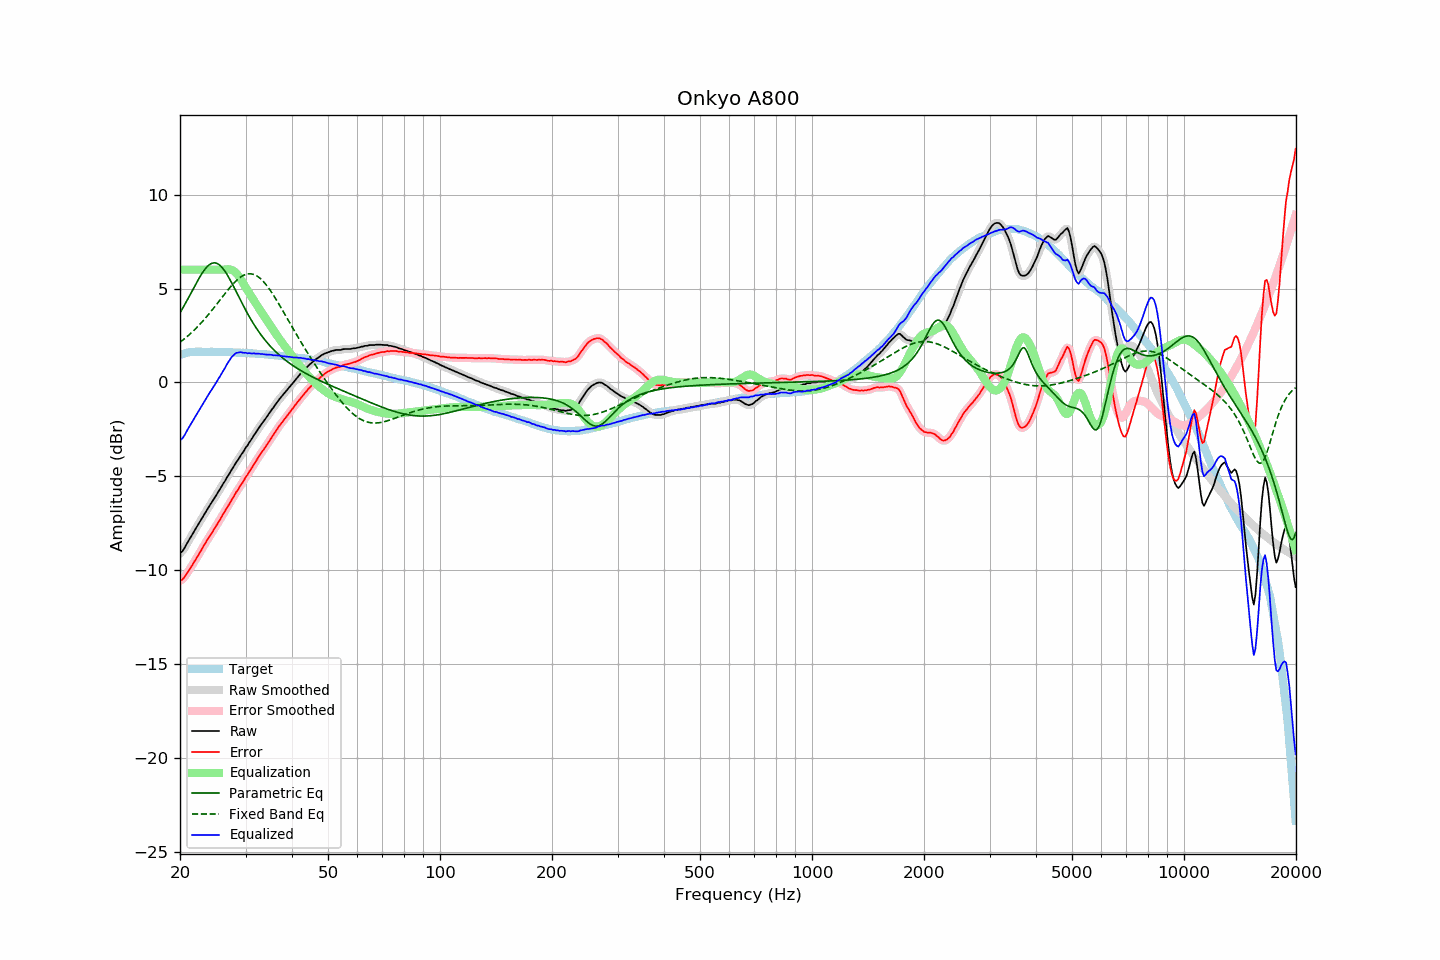

Source data for this figure (header and first rows):
frequency, raw, error, smoothed, error_smoothed, equalization, parametric_eq, fixed_band_eq, equalized_raw, equalized_smoothed, target
20.00, -9.08, -10.54, -9.10, -10.56, 6.00, 3.71, 2.14, -3.08, -3.10, 1.46
20.20, -9.02, -10.51, -9.01, -10.50, 6.00, 3.85, 2.20, -3.02, -3.01, 1.49
20.40, -8.92, -10.44, -8.90, -10.42, 6.00, 4.00, 2.27, -2.92, -2.90, 1.52
20.61, -8.78, -10.32, -8.78, -10.33, 6.00, 4.15, 2.34, -2.78, -2.78, 1.54
20.81, -8.62, -10.19, -8.63, -10.20, 6.00, 4.30, 2.41, -2.62, -2.63, 1.57
21.02, -8.47, -10.07, -8.47, -10.07, 6.00, 4.46, 2.48, -2.47, -2.47, 1.60
21.23, -8.33, -9.94, -8.33, -9.94, 6.00, 4.62, 2.56, -2.33, -2.33, 1.61
21.44, -8.18, -9.80, -8.18, -9.80, 6.00, 4.78, 2.64, -2.18, -2.18, 1.62
21.66, -8.04, -9.67, -8.04, -9.66, 6.00, 4.94, 2.72, -2.04, -2.04, 1.63
21.87, -7.89, -9.52, -7.89, -9.53, 6.00, 5.10, 2.80, -1.89, -1.89, 1.63
22.09, -7.75, -9.39, -7.75, -9.39, 6.00, 5.26, 2.88, -1.75, -1.75, 1.64
22.31, -7.61, -9.25, -7.61, -9.25, 6.00, 5.42, 2.97, -1.61, -1.61, 1.64
22.54, -7.46, -9.10, -7.46, -9.10, 6.00, 5.57, 3.06, -1.46, -1.46, 1.64
22.76, -7.32, -8.96, -7.32, -8.95, 6.00, 5.71, 3.15, -1.32, -1.32, 1.64
22.99, -7.17, -8.80, -7.17, -8.81, 6.00, 5.84, 3.25, -1.17, -1.17, 1.63
23.22, -7.03, -8.66, -7.03, -8.66, 6.00, 5.97, 3.34, -1.03, -1.03, 1.63
23.45, -6.90, -8.53, -6.89, -8.52, 6.00, 6.08, 3.44, -0.90, -0.89, 1.63
23.69, -6.75, -8.38, -6.75, -8.38, 6.00, 6.17, 3.54, -0.75, -0.75, 1.63
23.92, -6.61, -8.24, -6.61, -8.25, 6.00, 6.25, 3.65, -0.61, -0.61, 1.63
24.16, -6.48, -8.12, -6.48, -8.11, 6.00, 6.31, 3.75, -0.48, -0.48, 1.64
24.40, -6.35, -7.98, -6.35, -7.98, 6.00, 6.35, 3.86, -0.35, -0.35, 1.64
24.65, -6.21, -7.84, -6.21, -7.84, 6.00, 6.36, 3.96, -0.21, -0.21, 1.63
24.89, -6.08, -7.70, -6.07, -7.70, 6.00, 6.36, 4.07, -0.08, -0.07, 1.63
25.14, -5.94, -7.56, -5.94, -7.56, 6.00, 6.33, 4.18, 0.06, 0.06, 1.62
25.39, -5.79, -7.41, -5.80, -7.42, 6.00, 6.29, 4.29, 0.21, 0.20, 1.62
25.65, -5.66, -7.28, -5.65, -7.27, 6.00, 6.22, 4.40, 0.34, 0.35, 1.62
25.91, -5.51, -7.13, -5.51, -7.13, 6.00, 6.13, 4.51, 0.49, 0.49, 1.61
26.16, -5.37, -6.98, -5.37, -6.99, 6.00, 6.03, 4.62, 0.63, 0.63, 1.61
26.43, -5.24, -6.85, -5.23, -6.84, 6.01, 5.91, 4.73, 0.77, 0.78, 1.61
26.69, -5.08, -6.69, -5.09, -6.70, 6.02, 5.78, 4.84, 0.94, 0.93, 1.61
26.96, -4.95, -6.56, -4.95, -6.56, 6.03, 5.64, 4.95, 1.07, 1.08, 1.61
27.23, -4.81, -6.42, -4.81, -6.42, 6.02, 5.48, 5.05, 1.21, 1.21, 1.61
27.50, -4.66, -6.27, -4.67, -6.28, 6.00, 5.33, 5.15, 1.34, 1.33, 1.61
27.77, -4.53, -6.13, -4.52, -6.12, 5.96, 5.16, 5.24, 1.43, 1.43, 1.60
28.05, -4.39, -5.99, -4.39, -5.98, 5.89, 4.99, 5.33, 1.51, 1.51, 1.60
28.33, -4.24, -5.83, -4.25, -5.84, 5.81, 4.82, 5.42, 1.58, 1.56, 1.59
28.62, -4.13, -5.72, -4.12, -5.70, 5.71, 4.65, 5.49, 1.58, 1.60, 1.59
28.90, -3.99, -5.57, -3.99, -5.57, 5.60, 4.48, 5.56, 1.61, 1.61, 1.59
29.19, -3.85, -5.42, -3.86, -5.44, 5.47, 4.31, 5.62, 1.62, 1.60, 1.57
29.48, -3.74, -5.32, -3.73, -5.30, 5.32, 4.15, 5.68, 1.59, 1.60, 1.58
29.78, -3.60, -5.17, -3.60, -5.17, 5.18, 3.98, 5.72, 1.58, 1.58, 1.57
30.08, -3.45, -5.02, -3.47, -5.04, 5.04, 3.82, 5.75, 1.58, 1.57, 1.57
30.38, -3.35, -4.91, -3.34, -4.90, 4.90, 3.67, 5.77, 1.55, 1.57, 1.56
30.68, -3.20, -4.76, -3.21, -4.77, 4.76, 3.52, 5.78, 1.56, 1.55, 1.56
30.99, -3.08, -4.63, -3.08, -4.63, 4.63, 3.37, 5.78, 1.55, 1.55, 1.55
31.30, -2.95, -4.50, -2.94, -4.49, 4.49, 3.23, 5.77, 1.54, 1.55, 1.55
31.61, -2.80, -4.35, -2.82, -4.36, 4.35, 3.09, 5.74, 1.55, 1.54, 1.55
31.93, -2.69, -4.23, -2.68, -4.22, 4.22, 2.95, 5.71, 1.53, 1.54, 1.53
32.24, -2.56, -4.08, -2.55, -4.08, 4.09, 2.83, 5.66, 1.53, 1.53, 1.52
32.57, -2.42, -3.94, -2.43, -3.95, 3.96, 2.70, 5.60, 1.53, 1.53, 1.52
32.89, -2.31, -3.83, -2.30, -3.82, 3.83, 2.58, 5.53, 1.52, 1.52, 1.52
33.22, -2.18, -3.69, -2.18, -3.70, 3.70, 2.46, 5.45, 1.52, 1.51, 1.51
33.55, -2.07, -3.58, -2.07, -3.57, 3.57, 2.35, 5.36, 1.50, 1.50, 1.51
33.89, -1.95, -3.45, -1.95, -3.45, 3.44, 2.25, 5.26, 1.49, 1.49, 1.50
34.23, -1.83, -3.32, -1.83, -3.32, 3.31, 2.14, 5.15, 1.48, 1.48, 1.49
34.57, -1.70, -3.18, -1.70, -3.18, 3.18, 2.04, 5.04, 1.48, 1.48, 1.48
34.92, -1.58, -3.05, -1.58, -3.05, 3.05, 1.95, 4.92, 1.47, 1.47, 1.47
35.27, -1.45, -2.92, -1.46, -2.92, 2.92, 1.85, 4.79, 1.47, 1.46, 1.47
35.62, -1.35, -2.81, -1.34, -2.80, 2.79, 1.77, 4.66, 1.44, 1.45, 1.46
35.97, -1.22, -2.66, -1.22, -2.67, 2.67, 1.68, 4.53, 1.45, 1.45, 1.44
... 635 more rows
